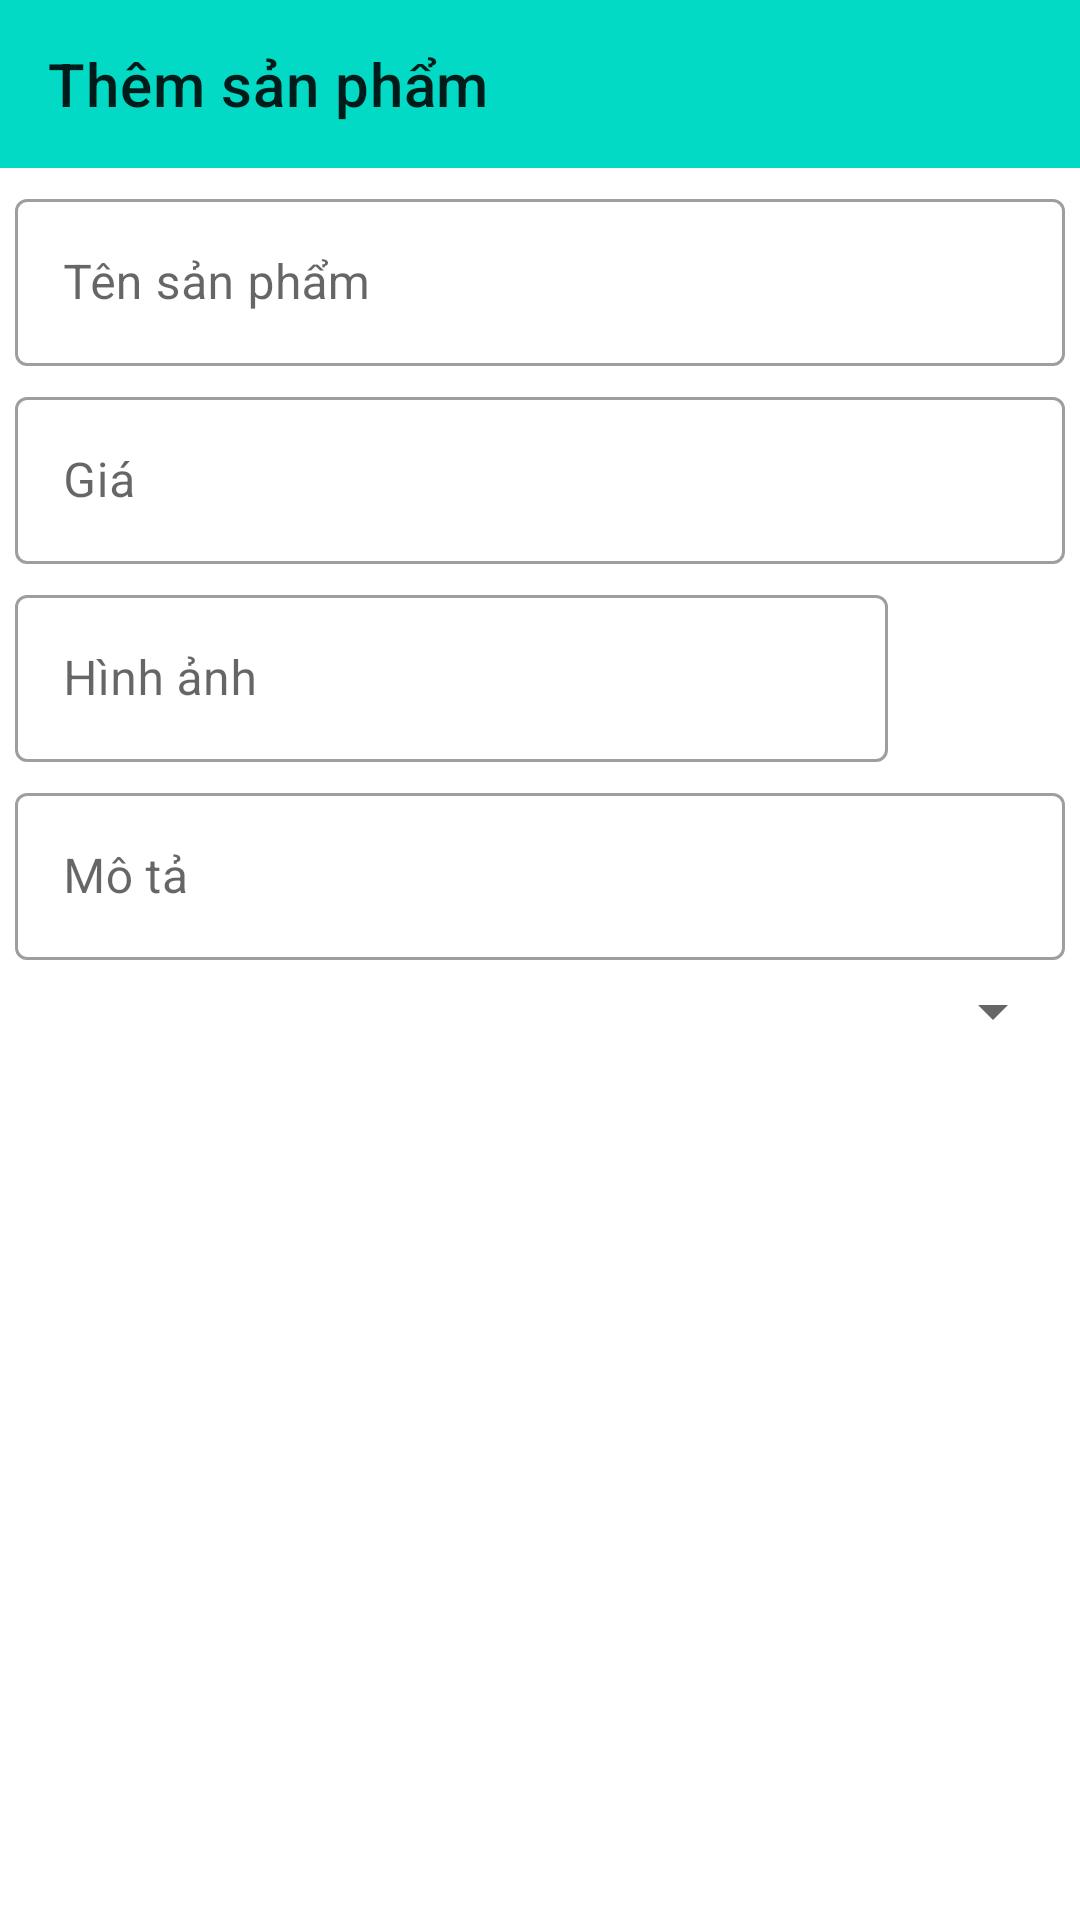

Reconstruct the res/layout file that produces this screen, plus the resources it refers to.
<!-- AndroidManifest.xml: application theme Theme.TikiTaka_1 -->
<!-- res/layout/activity_themsp.xml -->
<?xml version="1.0" encoding="utf-8"?>
<androidx.constraintlayout.widget.ConstraintLayout xmlns:android="http://schemas.android.com/apk/res/android"
    xmlns:app="http://schemas.android.com/apk/res-auto"
    xmlns:tools="http://schemas.android.com/tools"
    android:layout_width="match_parent"
    android:layout_height="match_parent"
    tools:context=".activity.ThemSPActivity">

    <androidx.appcompat.widget.Toolbar
        android:id="@+id/toolbar_themsp"
        app:title="Thêm sản phẩm"
        android:background="#FF03DAC5"
        app:layout_constraintTop_toTopOf="parent"
        android:layout_width="match_parent"
        android:layout_height="?attr/actionBarSize">

    </androidx.appcompat.widget.Toolbar>

    <com.google.android.material.textfield.TextInputLayout
        android:id="@+id/line1"
        app:layout_constraintTop_toBottomOf="@id/toolbar_themsp"
        android:layout_marginTop="5dp"
        android:layout_marginRight="5dp"
        android:layout_marginLeft="5dp"
        style="@style/Widget.MaterialComponents.TextInputLayout.OutlinedBox"
        android:layout_width="match_parent"
        android:layout_height="wrap_content">
        <com.google.android.material.textfield.TextInputEditText
            android:id="@+id/tensp"
            android:hint="Tên sản phẩm"
            android:inputType="text"
            android:layout_width="match_parent"
            android:layout_height="wrap_content"/>
    </com.google.android.material.textfield.TextInputLayout>

    <com.google.android.material.textfield.TextInputLayout
        android:id="@+id/line2"
        app:layout_constraintTop_toBottomOf="@id/line1"
        android:layout_marginTop="5dp"
        android:layout_marginRight="5dp"
        android:layout_marginLeft="5dp"
        style="@style/Widget.MaterialComponents.TextInputLayout.OutlinedBox"
        android:layout_width="match_parent"
        android:layout_height="wrap_content">
        <com.google.android.material.textfield.TextInputEditText
            android:id="@+id/giasp"
            android:hint="Giá"
            android:inputType="number"
            android:layout_width="match_parent"
            android:layout_height="wrap_content"/>
    </com.google.android.material.textfield.TextInputLayout>

    <LinearLayout
        android:id="@+id/line3"
        android:weightSum="5"
        android:orientation="horizontal"
        app:layout_constraintTop_toBottomOf="@+id/line2"
        android:layout_width="match_parent"
        android:layout_height="wrap_content">
        <com.google.android.material.textfield.TextInputLayout
            android:layout_weight="4"
            app:layout_constraintTop_toBottomOf="@id/line2"
            android:layout_marginTop="5dp"
            android:layout_marginRight="5dp"
            android:layout_marginLeft="5dp"
            style="@style/Widget.MaterialComponents.TextInputLayout.OutlinedBox"
            android:layout_width="wrap_content"
            android:layout_height="wrap_content">
            <com.google.android.material.textfield.TextInputEditText
                android:id="@+id/hinhanh"
                android:hint="Hình ảnh"
                android:inputType="text"
                android:layout_width="match_parent"
                android:layout_height="wrap_content"/>
        </com.google.android.material.textfield.TextInputLayout>
        <ImageView
            android:id="@+id/imgcamera"
            android:layout_marginTop="10dp"
            android:src="@drawable/ic_camera"
            app:tint="@color/teal_200"
            android:layout_weight="1"
            android:layout_width="0dp"
            android:layout_height="match_parent"/>


    </LinearLayout>


    <com.google.android.material.textfield.TextInputLayout
        android:id="@+id/line4"
        app:layout_constraintTop_toBottomOf="@+id/line3"
        android:layout_marginTop="5dp"
        android:layout_marginRight="5dp"
        android:layout_marginLeft="5dp"
        style="@style/Widget.MaterialComponents.TextInputLayout.OutlinedBox"
        android:layout_width="match_parent"
        android:layout_height="wrap_content">
        <com.google.android.material.textfield.TextInputEditText
            android:id="@+id/mota"
            android:hint="Mô tả"
            android:inputType="text"
            android:layout_width="match_parent"
            android:layout_height="wrap_content"/>
    </com.google.android.material.textfield.TextInputLayout>

    <Spinner
        android:id="@+id/spinner_loai"
        android:layout_marginTop="5dp"
        android:layout_marginLeft="5dp"
        android:layout_marginRight="5dp"
        app:layout_constraintTop_toBottomOf="@id/line4"
        android:layout_width="match_parent"
        android:layout_height="wrap_content"/>
    <androidx.appcompat.widget.AppCompatButton
        android:id="@+id/btn_themsp"
        app:layout_constraintTop_toBottomOf="@id/spinner_loai"
        android:text="Thêm"
        android:textAllCaps="false"
        android:layout_marginTop="10dp"
        android:layout_marginLeft="20dp"
        android:layout_marginRight="20dp"
        android:layout_width="match_parent"
        android:layout_height="wrap_content"
        android:background="@drawable/custom_button"
        android:textColor="@color/white"/>

</androidx.constraintlayout.widget.ConstraintLayout>
<!-- resources referenced by this layout -->
<resources>
  <color name="teal_200">#FF03DAC5</color>
  <color name="white">#FFFFFFFF</color>
  <style name="Theme.TikiTaka_1" parent="Theme.MaterialComponents.DayNight.NoActionBar">
          
          <item name="colorPrimary">@color/purple_500</item>
          <item name="colorPrimaryVariant">@color/purple_700</item>
          <item name="colorOnPrimary">@color/white</item>
          
          <item name="colorSecondary">@color/teal_200</item>
          <item name="colorSecondaryVariant">@color/teal_700</item>
          <item name="colorOnSecondary">@color/black</item>
          
          <item name="android:statusBarColor">?attr/colorPrimaryVariant</item>
          
      </style>
  <color name="purple_500">#FF6200EE</color>
  <color name="purple_700">#FF3700B3</color>
  <color name="teal_700">#FF018786</color>
  <color name="black">#FF000000</color>
</resources>
